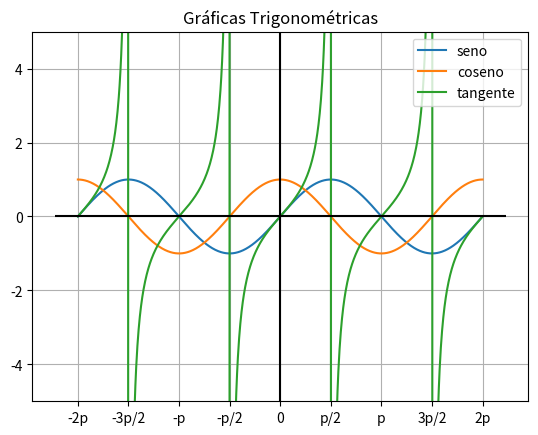

Reproduce this figure in Python.
# El código tiene como objetivo graficar y comparar las funciones trigonométricas 
# básicas (seno, coseno y tangente) en un rango de 
# -2p a 2p, permitiendo:

# * Identificar patrones (periodicidad, amplitud, asíntotas).
# * Entender diferencias clave entre las funciones.
# * Visualizar conceptos matemáticos como: ceros, máximos/mínimos.
# * Puntos notables (π/2, π, etc.).
# * Comportamiento de la tangente (discontinuidades).

import matplotlib.pyplot as plt
import numpy as np

# funciones
fn_1 = np.sin
fn_2 = np.cos
fn_3 = np.tan

x = np.linspace(-2 * np.pi, 2 * np.pi, 1000)
points = [i * np.pi / 2 for i in range(-4, 5)]
labels = ["-2p", "-3p/2", "-p", "-p/2", "0", "p/2", "p", "3p/2", "2p"]

fig = plt.figure()
ax = fig.add_subplot(1, 1, 1)

ax.plot(x, fn_1(x), label="seno")
ax.plot(x, fn_2(x), label="coseno")
ax.plot(x, fn_3(x), label="tangente")

ax.set_xticks(points)
ax.set_xticklabels(labels)

plt.ylim(-5, 5)
ax.hlines(0, -7, 7, "black")
ax.vlines(0, -5, 5, "black")

plt.title("Gráficas Trigonométricas")
plt.grid()
plt.legend()
plt.show()
